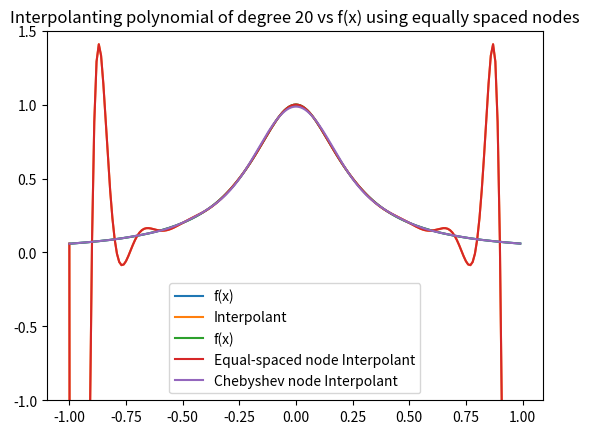

Write the Python code that produced this figure.
import numpy as np
import matplotlib.pyplot as plt

def f(x):
    
    return 1/(16*(x**2) + 1)

#Using 21 'equally spaced nodes' on the interval [-1,1], 
# construct the interpolating polynomial p of degree 20 for the
#function defined above, using Newton divided differences.

nodes = np.linspace(-1,1,num=21) #nodes to use for interpolant
f_val_nodes = f(nodes)
poly_order = 20

#defining the Newton divided differences function to calculate the divided differences:

def Newton_Divided_differences(nodes, f_val_nodes, poly_order):
    
    Divided_differences_mat = np.zeros(shape = (len(nodes), poly_order+1))
    F = []
    #populating the matrix with f_val_nodes
    for k in range(0,1):
        
        for l in range(0, Divided_differences_mat.shape[0]):
            
            Divided_differences_mat[l,k] = f_val_nodes[l]
         
    #populating the matrix with divided differences    
    for i in range(1, len(nodes)):
        
        for j in range(1,i+1):
            
            Divided_differences_mat[i,j] = (Divided_differences_mat[i,j-1] - Divided_differences_mat[i-1,j-1])/(nodes[i] - nodes[i-j])

    #extracting the divided differences needed to construct the interpolant   
    for n in range(0, poly_order+1 ):
        
        F.append(Divided_differences_mat[n,n])
    
    return F

F_diffs = Newton_Divided_differences(nodes, f_val_nodes, poly_order = 20)

#Defining the Interpolant_Poly function which returns the polynomial y values evaluated
#for a given set of x values.

def Interpolant_Poly(F_diffs, nodes, x_points, poly_order):
    
    #(x-xi)'s:
    poly_points = []
    
    for j in range(0, len(x_points)):
        
        product_of_x_factors = 1
        list_of_factor_products = []
        
        for i in range(0, poly_order):
        
            factor = (x_points[j]-nodes[i])
            product_of_x_factors = factor*product_of_x_factors
            list_of_factor_products.append(product_of_x_factors) #[(x-x0), (x-x0)(x-x1), ..., (x-x0)(x-x1)..(x-x_n-1)]
    
        
        poly_points.append(F_diffs[0] + np.sum(np.array(F_diffs[1:])*np.array(list_of_factor_products)))
    
    return poly_points

x_values = np.arange(-1,1,0.01) # x values to use in plot of interpolant vs f

plt.plot(x_values, f(x_values), label = "f(x)")
plt.plot(x_values, Interpolant_Poly(F_diffs, nodes, x_values, poly_order= 20) , label = "Interpolant")
plt.title("Interpolanting polynomial of degree 20 vs f(x) using equally spaced nodes")
plt.ylim((-1,1.5))
plt.legend()
plt.show()

### -------------
#Using 21 'chebyshev nodes' on the interval [-1,1], 
# construct the interpolating polynomial p of degree 20 for the
#function defined above, using Newton divided differences.
# chebyshev nodes mitigate the "runge phenomenon" 
# "runge phenomenon" -> high order polynomials performing poorly at end of intervals for evenly spaced nodes

cheby_nodes = []
for k in range(1, poly_order+2):
    
    cheby_nodes.append(np.cos(((2*k -1)/(2*poly_order))*np.pi))

F_diffs_cheby = Newton_Divided_differences(cheby_nodes, f(np.array(cheby_nodes)), poly_order = 20)

x_values = np.arange(-1,1,0.01)
plt.plot(x_values, f(x_values), label = "f(x)")
plt.plot(x_values, Interpolant_Poly(F_diffs, nodes, x_values, poly_order= 20) , label = "Equal-spaced node Interpolant")
plt.plot(x_values, Interpolant_Poly(F_diffs_cheby, cheby_nodes, x_values, poly_order= 20) , label = "Chebyshev node Interpolant")
plt.ylim((-1,1.5))
plt.legend()
plt.show()